Labelled photos from "AFQC", an image-classification folder in mustafa20999/AFQC. The possible labels are: apple fresh, apple rotten.

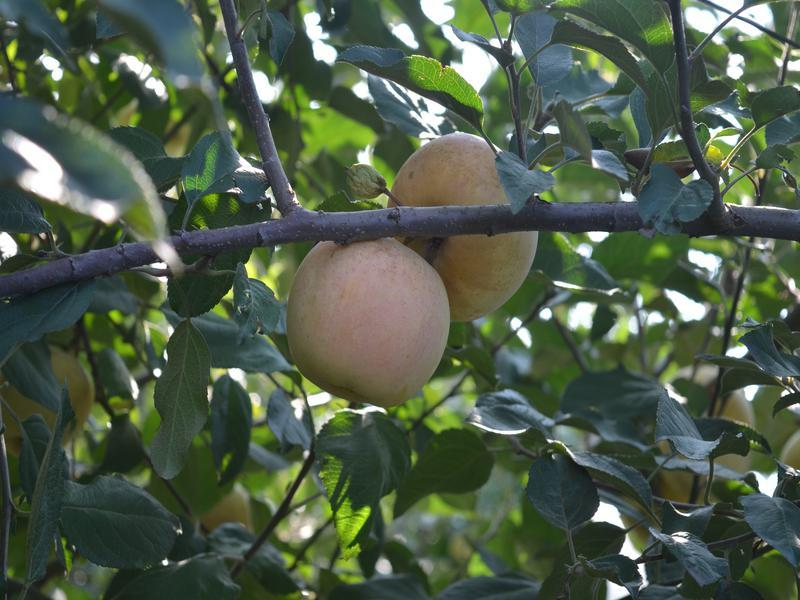
Label: apple fresh

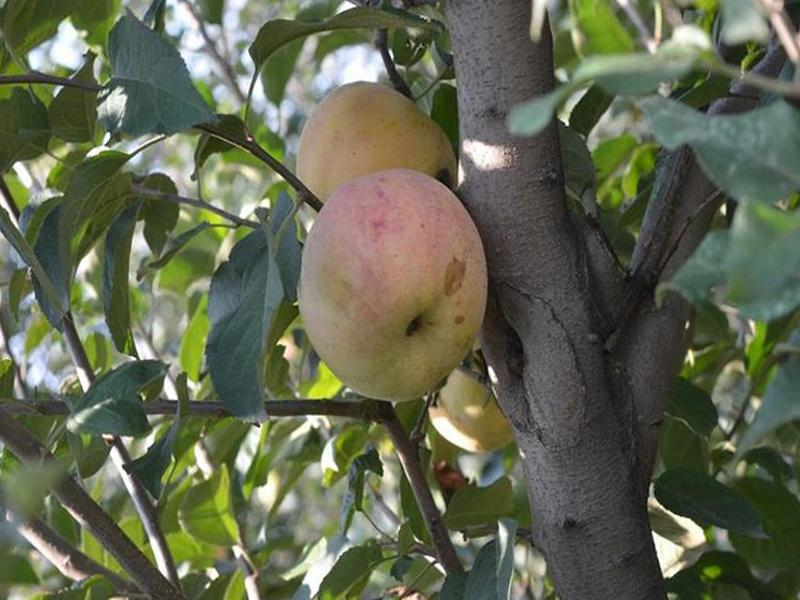
Label: apple fresh

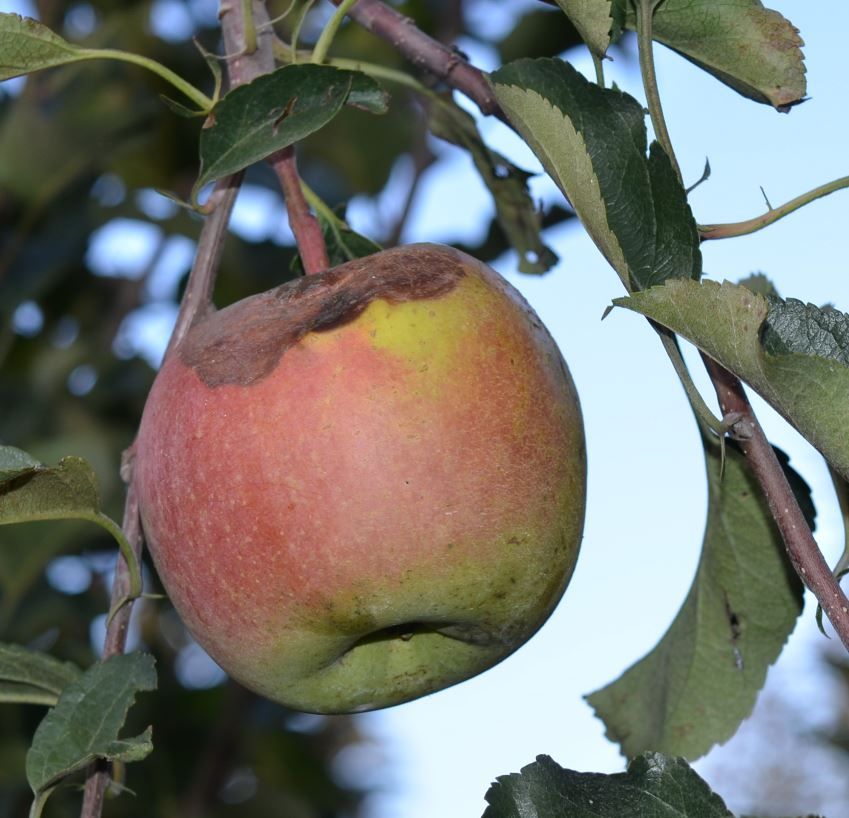
Label: apple rotten

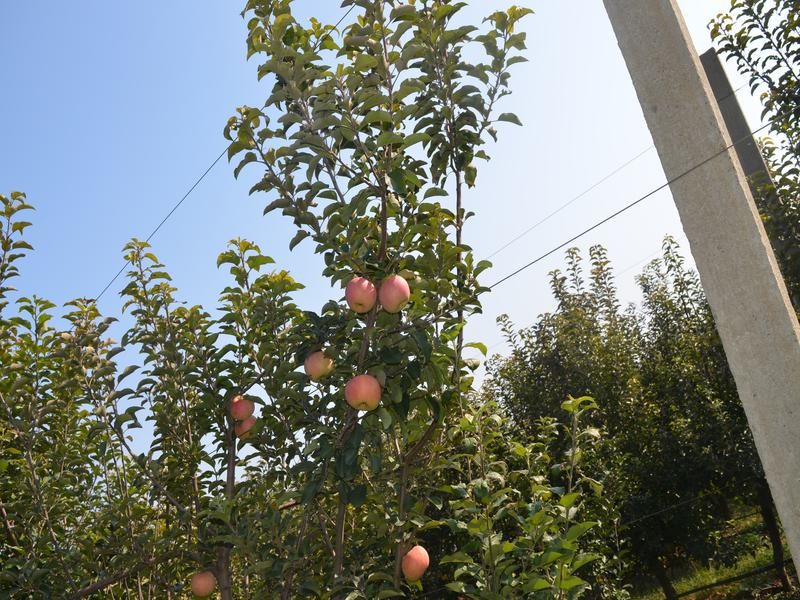
Label: apple fresh

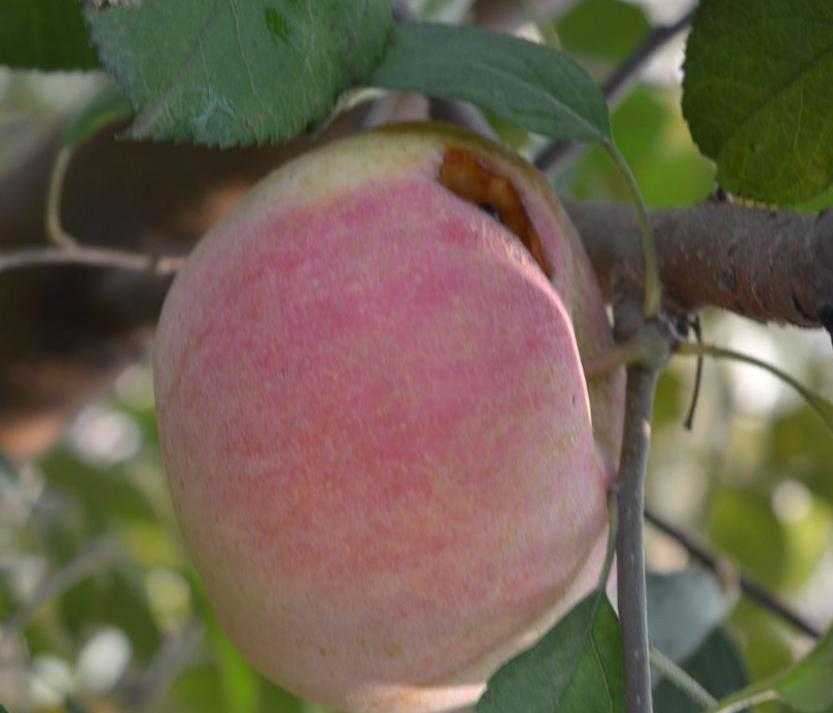
Label: apple rotten

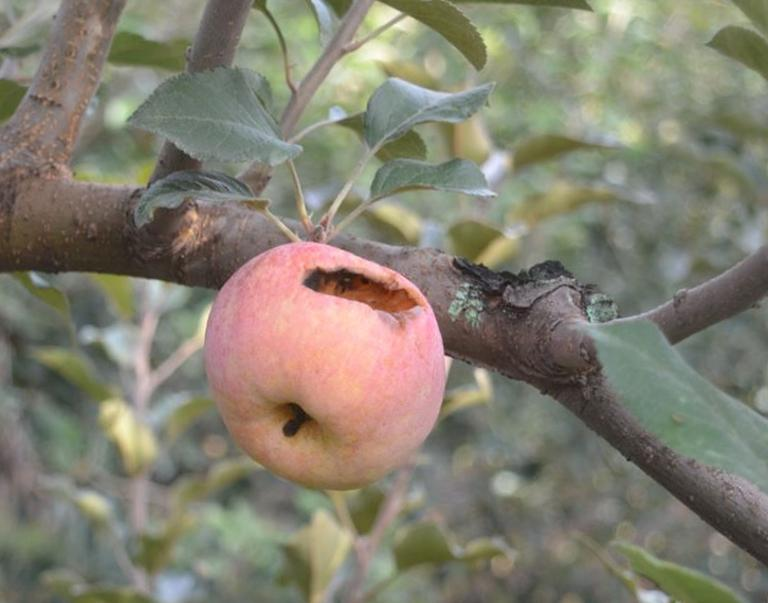
Label: apple rotten
